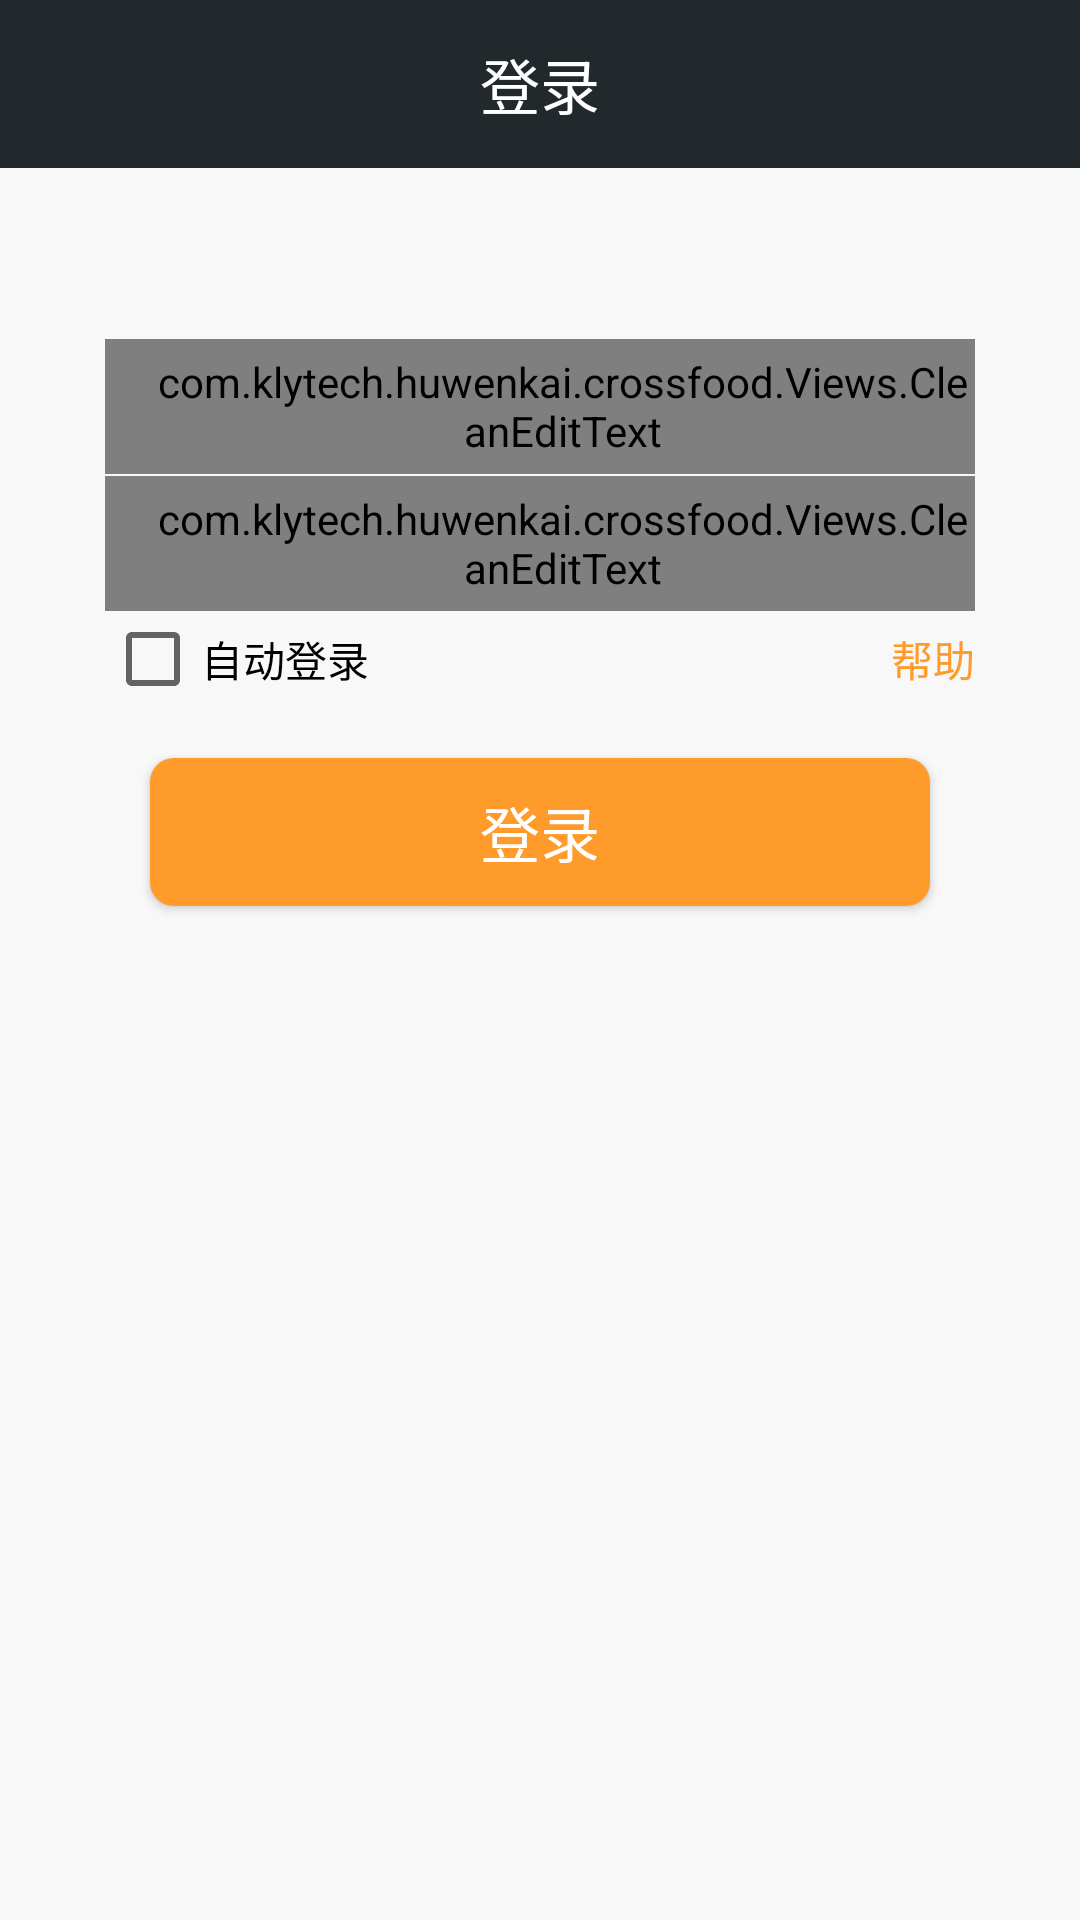

Layout XML and referenced resources for this Android screen:
<!-- AndroidManifest.xml: application theme AppTheme -->
<!-- res/layout/activity_login.xml -->
<?xml version="1.0" encoding="utf-8"?>
<RelativeLayout xmlns:android="http://schemas.android.com/apk/res/android"
    android:layout_width="match_parent"
    xmlns:toolbar="http://schemas.android.com/apk/res-auto"
    xmlns:custom="http://schemas.android.com/apk/res-auto"
    android:layout_height="match_parent"
    android:background="#f8f8f8">
    <android.support.v7.widget.Toolbar
        android:id="@+id/toolbar"
        android:layout_width="match_parent"
        android:layout_height="wrap_content"
        android:background="#22292C"
        android:fitsSystemWindows="true"
        android:minHeight="?attr/actionBarSize"
        android:theme="?attr/actionBarTheme" >
        <TextView
            android:layout_width="wrap_content"
            android:layout_height="wrap_content"
            android:layout_centerInParent="true"
            android:layout_gravity="center"
            android:text="登录"
            android:textColor="@android:color/white"
            android:textSize="20sp"
            />

    </android.support.v7.widget.Toolbar>

    <ImageView
        android:id="@+id/iv_logo"
        android:layout_width="wrap_content"
        android:layout_height="wrap_content"
        android:layout_centerHorizontal="true"
        android:layout_marginTop="84dp" />

    <LinearLayout
        android:id="@+id/input_layout"
        android:layout_width="match_parent"
        android:layout_height="wrap_content"
        android:layout_marginTop="29dp"
        android:orientation="vertical"
        android:layout_below="@+id/iv_logo"
        android:layout_alignParentLeft="true"
        android:layout_alignParentStart="true">

        <com.klytech.huwenkai.crossfood.Views.CleanEditText
            android:id="@+id/et_email_phone"
            style="@style/login_edit_style"
            android:layout_marginLeft="35dp"
            android:layout_marginRight="35dp"
            android:hint="账号"
            />

        <View
            android:layout_width="match_parent"
            android:layout_height="0.5dp"
            android:background="#f8f8f8" />

        <com.klytech.huwenkai.crossfood.Views.CleanEditText
            android:id="@+id/et_password"
            style="@style/login_edit_style"
            android:hint="密码"
            android:layout_marginLeft="35dp"
            android:layout_marginRight="35dp"
            android:inputType="textPassword" />
        <RelativeLayout

            android:layout_width="match_parent"
            android:layout_height="wrap_content">
            <CheckBox
                android:layout_marginLeft="35dp"
                android:id="@+id/cb_autologin"
                android:text="自动登录"
                android:layout_width="wrap_content"
                android:layout_height="wrap_content" />

            <TextView
                android:id="@+id/tv_help"
                android:layout_width="80dp"
                android:layout_height="wrap_content"
                android:layout_alignParentRight="true"
                android:layout_centerVertical="true"
                android:layout_marginRight="35dp"
                android:text="帮助"
                android:gravity="right"
                android:textColor="#FF9B2A"
                android:textSize="14sp" />

        </RelativeLayout>
    </LinearLayout>

    <Button
        android:id="@+id/btn_login"
        android:layout_width="wrap_content"

        android:layout_height="wrap_content"
        android:layout_below="@+id/input_layout"
        android:layout_centerHorizontal="true"
        android:layout_marginTop="17dp"
        android:background="@drawable/btn_login_selector"
        android:layout_alignLeft="@+id/input_layout"
        android:layout_alignRight="@+id/input_layout"
        android:layout_marginLeft="50dp"
        android:layout_marginRight="50dp"
        android:onClick="onClick"
        android:text="登录"
        android:textColor="#fff"
        android:textSize="20sp" />



</RelativeLayout>
<!-- resources referenced by this layout -->
<resources>
  <!-- drawable btn_login_selector (drawable) -->
  <?xml version="1.0" encoding="utf-8"?>
  <selector xmlns:android="http://schemas.android.com/apk/res/android">
      <item android:drawable="@drawable/roundbutton_pressed" android:state_pressed="true">
  
      </item>
      <item  android:drawable="@drawable/roundbutton_default" android:state_pressed="false">
  
      </item>
  </selector>
  <style name="login_edit_style">
          <item name="android:layout_width">match_parent</item>
          <item name="android:layout_height">45dp</item>
          <item name="android:textColor">#333333</item>
          <item name="android:textColorHint">#969696</item>
          <item name="android:textSize">15sp</item>
          <item name="android:background">@android:color/white</item>
          <item name="android:cursorVisible">true</item>
          <item name="android:singleLine">true</item>
          <item name="android:textCursorDrawable">@null</item>
          <item name="android:drawableRight">@mipmap/ic_delete_grey</item>
          <item name="android:paddingLeft">15dp</item>
      </style>
  <style name="AppTheme" parent="Theme.AppCompat.Light.DarkActionBar">
          
          <item name="windowNoTitle">true</item>
          <item name="colorPrimary">@color/colorPrimary</item>
          <item name="colorPrimaryDark">@color/colorPrimaryDark</item>
          <item name="colorAccent">@color/colorAccent</item>
      </style>
  <!-- drawable roundbutton_pressed (drawable) -->
  <?xml version="1.0" encoding="UTF-8"?>
  <shape
      xmlns:android="http://schemas.android.com/apk/res/android"
      android:shape="rectangle">
      
      <solid android:color="#908e8e" />
      
      
      <corners android:radius="5dip" />
  
      
      <padding
          android:left="10dp"
          android:top="10dp"
          android:right="10dp"
          android:bottom="10dp"
          />
  </shape>
  <!-- drawable roundbutton_default (drawable) -->
  <?xml version="1.0" encoding="UTF-8"?>
  <shape
      xmlns:android="http://schemas.android.com/apk/res/android"
      android:shape="rectangle">
      
      <solid android:color="#FF9b2A" />
      
      
      <corners android:radius="8dip" />
  
      
      <padding
          android:left="10dp"
          android:top="10dp"
          android:right="10dp"
          android:bottom="10dp"
          />
  </shape>
  <color name="colorPrimary">#3F51B5</color>
  <color name="colorPrimaryDark">#303F9F</color>
  <color name="colorAccent">#FF4081</color>
</resources>
